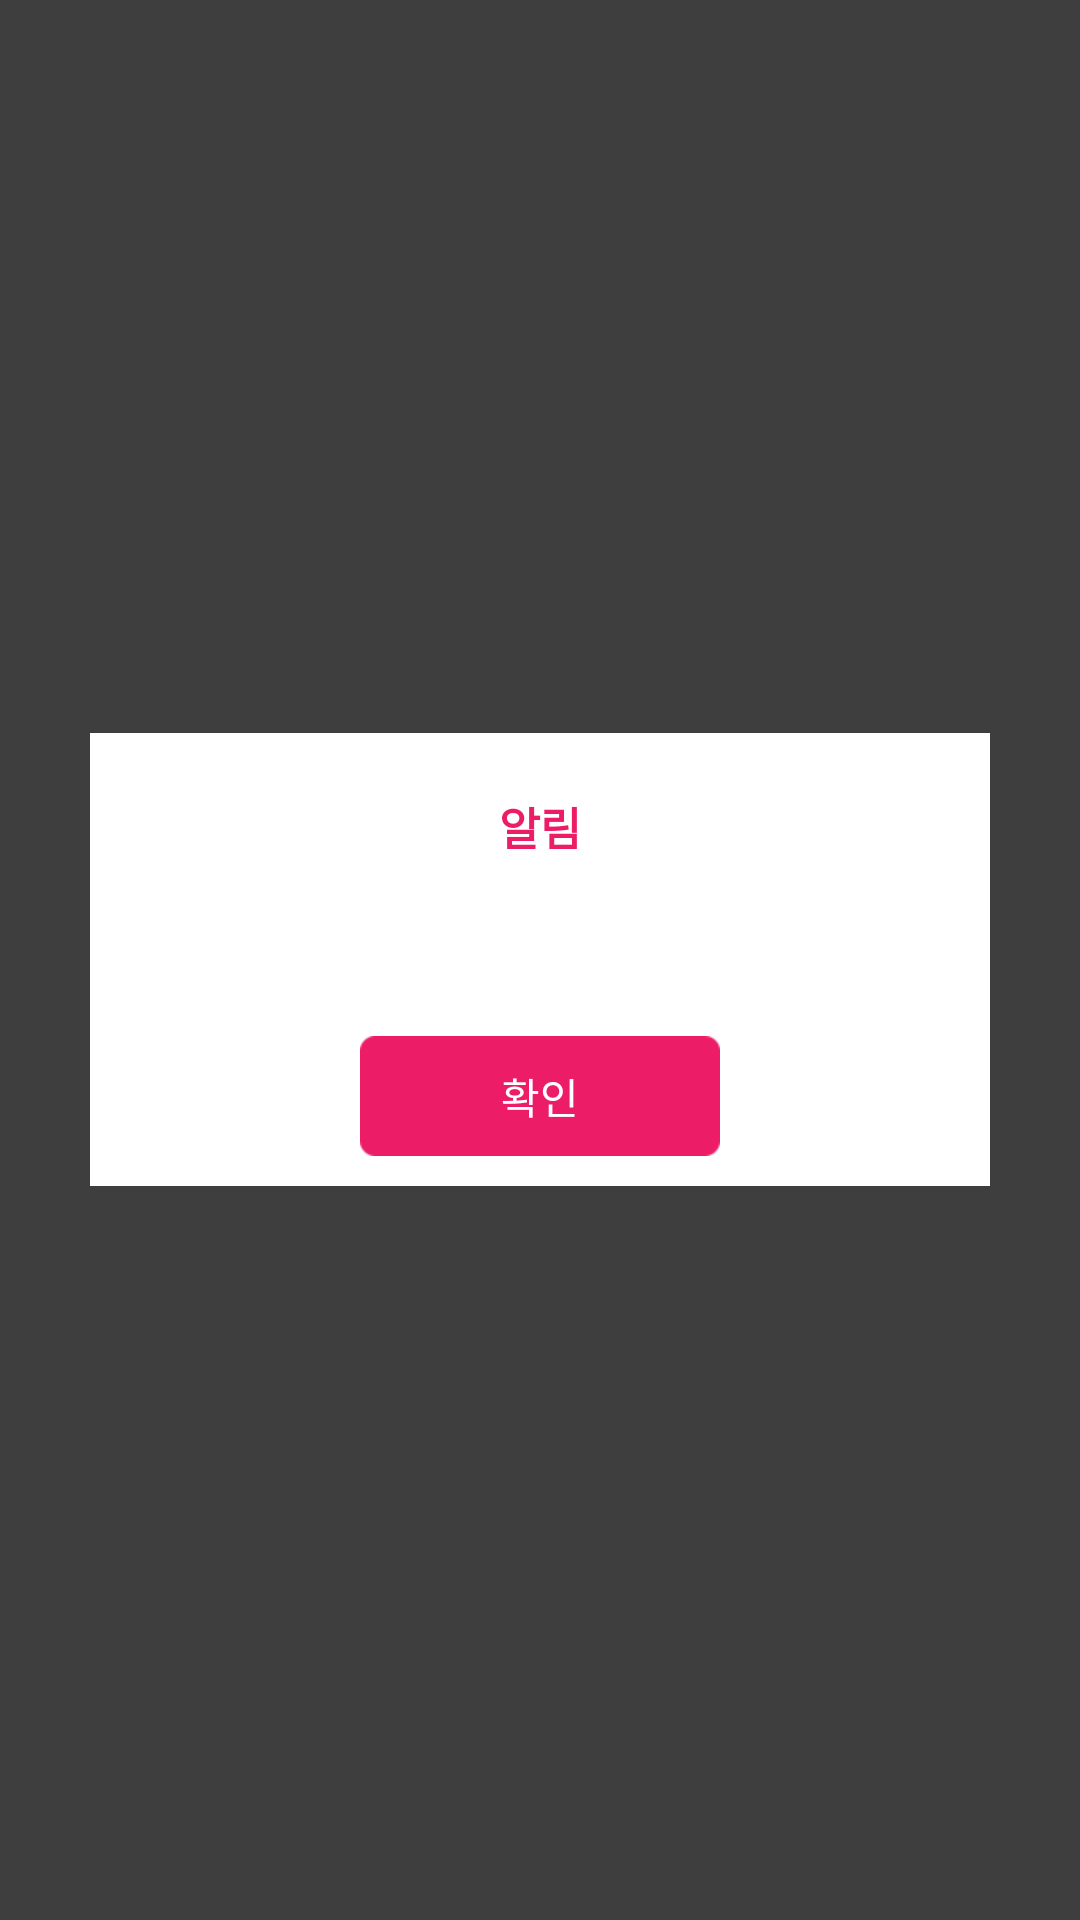

Reconstruct the res/layout file that produces this screen, plus the resources it refers to.
<!-- AndroidManifest.xml: application theme AppTheme -->
<!-- res/layout/dialog_onemsg_onebtn.xml -->
<?xml version="1.0" encoding="utf-8"?>
<RelativeLayout xmlns:android="http://schemas.android.com/apk/res/android"
    android:layout_width="match_parent"
    android:layout_height="match_parent"
    android:background="@color/dialog_gray">

    <LinearLayout
        android:layout_width="match_parent"
        android:layout_height="wrap_content"
        android:layout_centerInParent="true"
        android:layout_marginLeft="30dp"
        android:layout_marginRight="30dp"
        android:background="@color/White"
        android:orientation="vertical">


        <TextView
            android:id="@+id/textview_dialog_onemsg_onebtn_title"
            style="@style/font_ed1c66_bold_15"
            android:layout_width="match_parent"
            android:layout_height="wrap_content"
            android:gravity="center"
            android:paddingTop="20dp"
            android:text="알림" />

        <LinearLayout
            android:layout_width="match_parent"
            android:layout_height="wrap_content"
            android:gravity="center"
            android:orientation="vertical"
            android:padding="20dp"
            >

            <TextView
                android:id="@+id/tv_content"
                style="@style/font_424242_bold_14"
                android:layout_width="match_parent"
                android:layout_height="wrap_content"
                android:gravity="center"
                android:text="" />


        </LinearLayout>


        
        <LinearLayout
            android:id="@+id/ll_confirm"
            android:layout_width="match_parent"
            android:layout_height="40dp"
            android:layout_marginBottom="10dp"
            android:gravity="center"
            android:orientation="horizontal">
            <Button
                android:layout_width="120dp"
                android:layout_height="match_parent"
                android:background="@drawable/xml_dialog_yes"
                android:textColor="@color/White"
                android:id="@+id/btn_confirm"
                android:text="@string/dlg_confirm"/>

        </LinearLayout>


    </LinearLayout>


</RelativeLayout>
<!-- resources referenced by this layout -->
<resources>
  <color name="White">#FFF</color>
  <color name="dialog_gray">#c0000000</color>
  <!-- drawable xml_dialog_yes (drawable) -->
  <?xml version="1.0" encoding="utf-8"?>
  <selector xmlns:android="http://schemas.android.com/apk/res/android">
  
      
      <item android:drawable="@drawable/bg_red_round" android:state_pressed="true"/>
      
      <item android:drawable="@drawable/bg_red_round"/>
  
  </selector>
  <string name="dlg_confirm"> 확인 </string>
  <style name="font_424242_bold_14">
          <item name="android:textSize">14dp</item>
          <item name="android:textColor">@color/gray_424242</item>
          <item name="android:typeface">sans</item>
          <item name="android:textStyle">bold</item>
      </style>
  <style name="font_ed1c66_bold_15">
          <item name="android:textSize">15sp</item>
          <item name="android:textColor">@color/colorAccent</item>
          <item name="android:typeface">sans</item>
          <item name="android:textStyle">bold</item>
      </style>
  <style name="AppTheme" parent="Theme.AppCompat.Light.NoActionBar">
          
          <item name="colorPrimary">@color/colorPrimary</item>
          <item name="colorPrimaryDark">@color/colorPrimaryDark</item>
          <item name="colorAccent">@color/colorAccent</item>
      </style>
  <color name="gray_424242">#424242</color>
  <color name="colorAccent">#ed1c66</color>
  <color name="colorPrimary">#3F51B5</color>
  <color name="colorPrimaryDark">#303F9F</color>
</resources>
